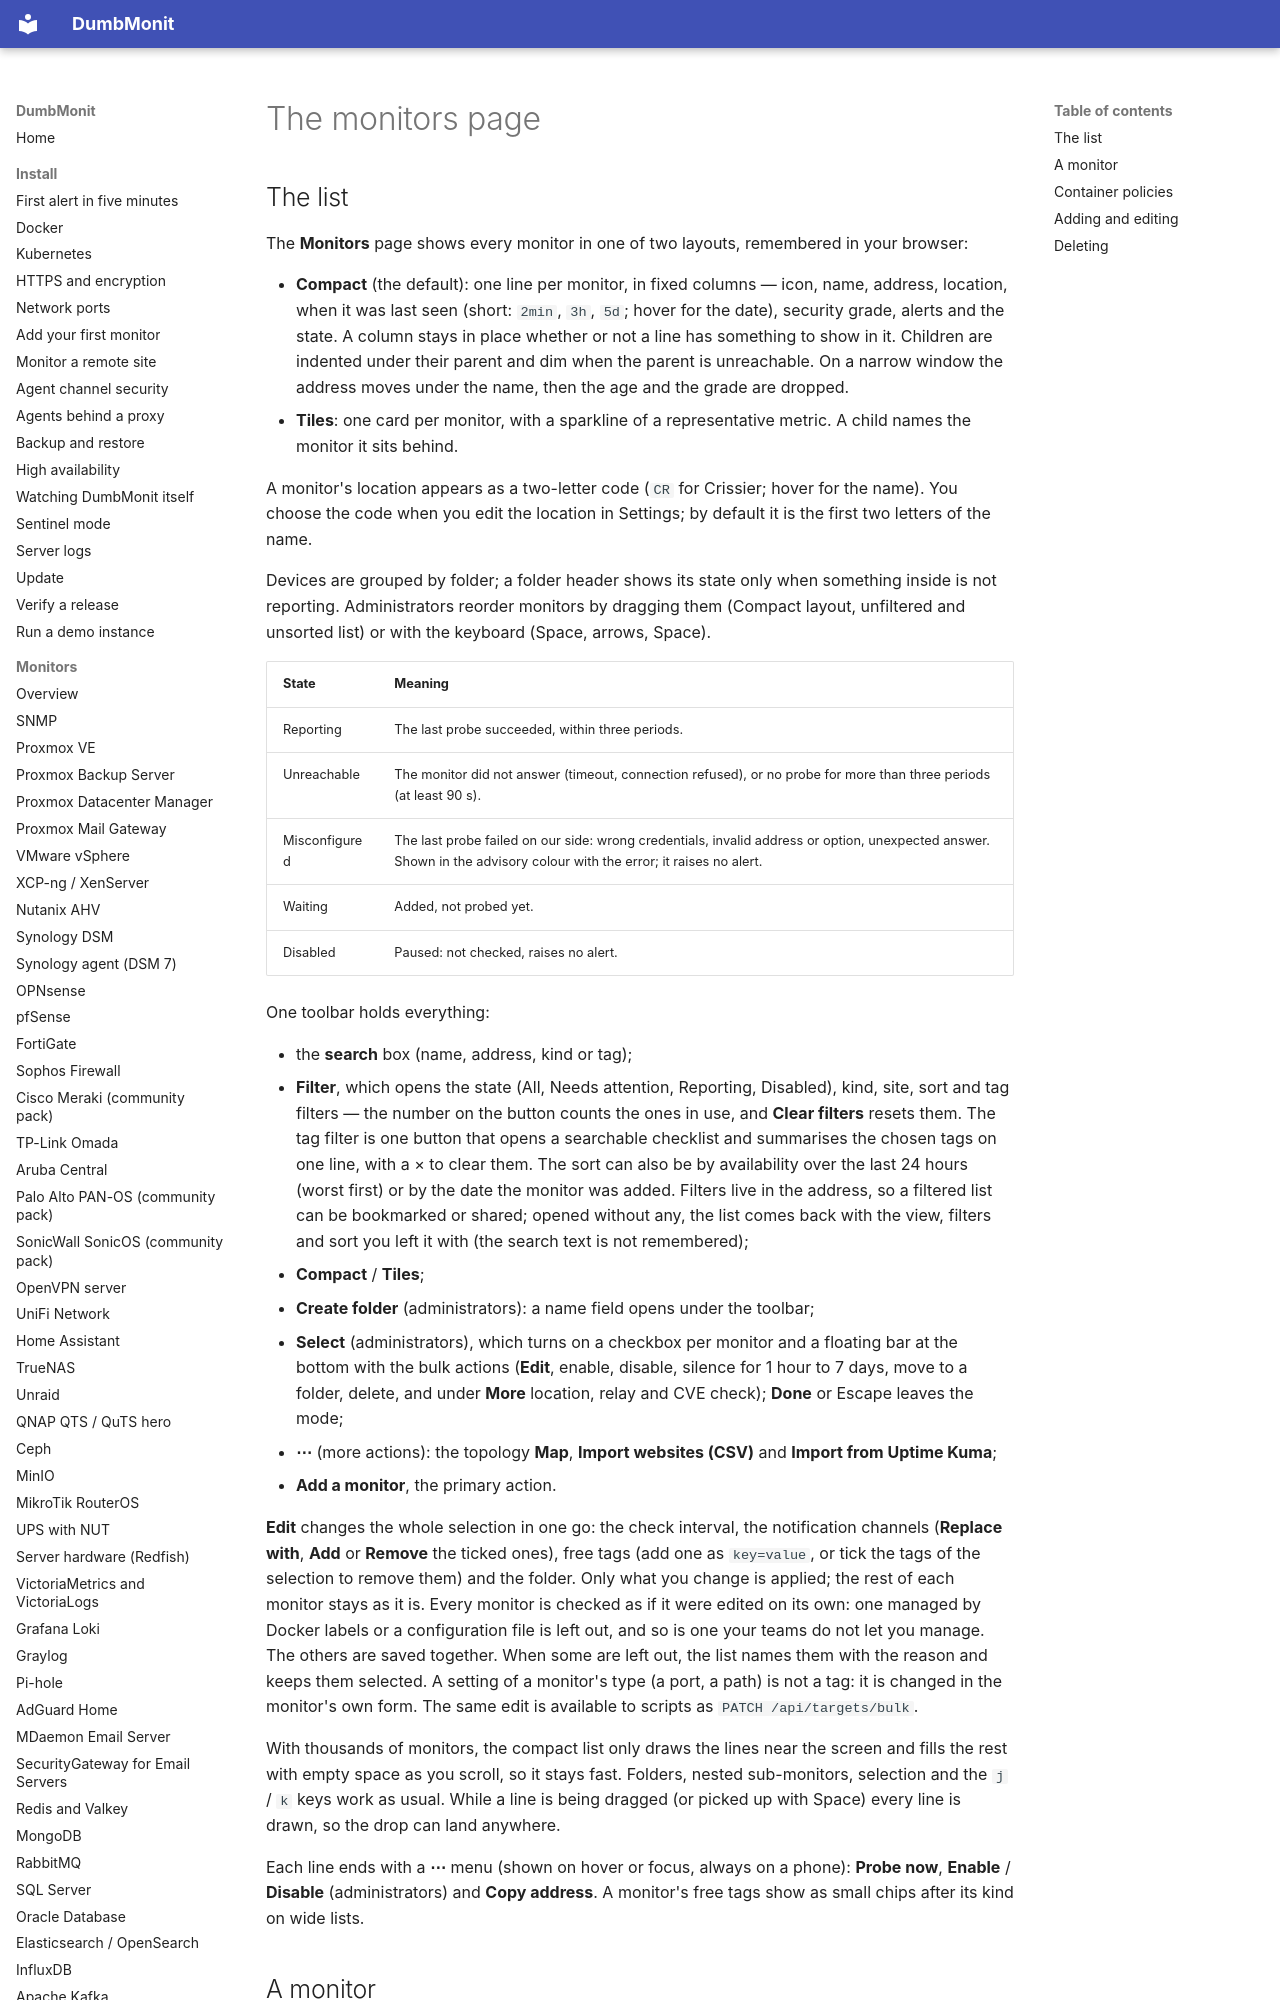

repository: Deni7/dumbmonit · page: using/devices/index.html · generator: mkdocs

# The monitors page

## The list

The **Monitors** page shows every monitor in one of two layouts, remembered in
your browser:

- **Compact** (the default): one line per monitor, in fixed columns — icon,
  name, address, location, when it was last seen (short: `2min`, `3h`, `5d`;
  hover for the date), security grade, alerts and the state. A column stays in
  place whether or not a line has something to show in it. Children are
  indented under their parent and dim when the parent is unreachable. On a
  narrow window the address moves under the name, then the age and the grade
  are dropped.
- **Tiles**: one card per monitor, with a sparkline of a representative metric.
  A child names the monitor it sits behind.

A monitor's location appears as a two-letter code (`CR` for Crissier; hover for
the name). You choose the code when you edit the location in Settings; by
default it is the first two letters of the name.

Devices are grouped by folder; a folder header shows its state only when
something inside is not reporting. Administrators reorder monitors by dragging
them (Compact layout, unfiltered and unsorted list) or with the keyboard
(Space, arrows, Space).

| State | Meaning |
|---|---|
| Reporting | The last probe succeeded, within three periods. |
| Unreachable | The monitor did not answer (timeout, connection refused), or no probe for more than three periods (at least 90 s). |
| Misconfigured | The last probe failed on our side: wrong credentials, invalid address or option, unexpected answer. Shown in the advisory colour with the error; it raises no alert. |
| Waiting | Added, not probed yet. |
| Disabled | Paused: not checked, raises no alert. |

One toolbar holds everything:

- the **search** box (name, address, kind or tag);
- **Filter**, which opens the state (All, Needs attention, Reporting,
  Disabled), kind, site, sort and tag filters — the number on the button counts the
  ones in use, and **Clear filters** resets them. The tag filter is one button
  that opens a searchable checklist and summarises the chosen tags on one line,
  with a × to clear them. The sort can also be by availability over the last
  24 hours (worst first) or by the date the monitor was added. Filters live in
  the address, so a filtered list can be bookmarked or shared; opened without
  any, the list comes back with the view, filters and sort you left it with
  (the search text is not remembered);
- **Compact** / **Tiles**;
- **Create folder** (administrators): a name field opens under the toolbar;
- **Select** (administrators), which turns on a checkbox per monitor and a
  floating bar at the bottom with the bulk actions (**Edit**, enable, disable,
  silence for 1 hour to 7 days, move to a folder, delete, and under **More**
  location, relay and CVE check); **Done** or Escape leaves the mode;
- **⋯** (more actions): the topology **Map**, **Import websites (CSV)** and
  **Import from Uptime Kuma**;
- **Add a monitor**, the primary action.

**Edit** changes the whole selection in one go: the check interval, the
notification channels (**Replace with**, **Add** or **Remove** the ticked
ones), free tags (add one as `key=value`, or tick the tags of the selection to
remove them) and the folder. Only what you change is applied; the rest of each
monitor stays as it is. Every monitor is checked as if it were edited on its
own: one managed by Docker labels or a configuration file is left out, and so
is one your teams do not let you manage. The others are saved together. When
some are left out, the list names them with the reason and keeps them selected.
A setting of a monitor's type (a port, a path) is not a tag: it is changed in
the monitor's own form. The same edit is available to scripts as
`PATCH /api/targets/bulk`.
